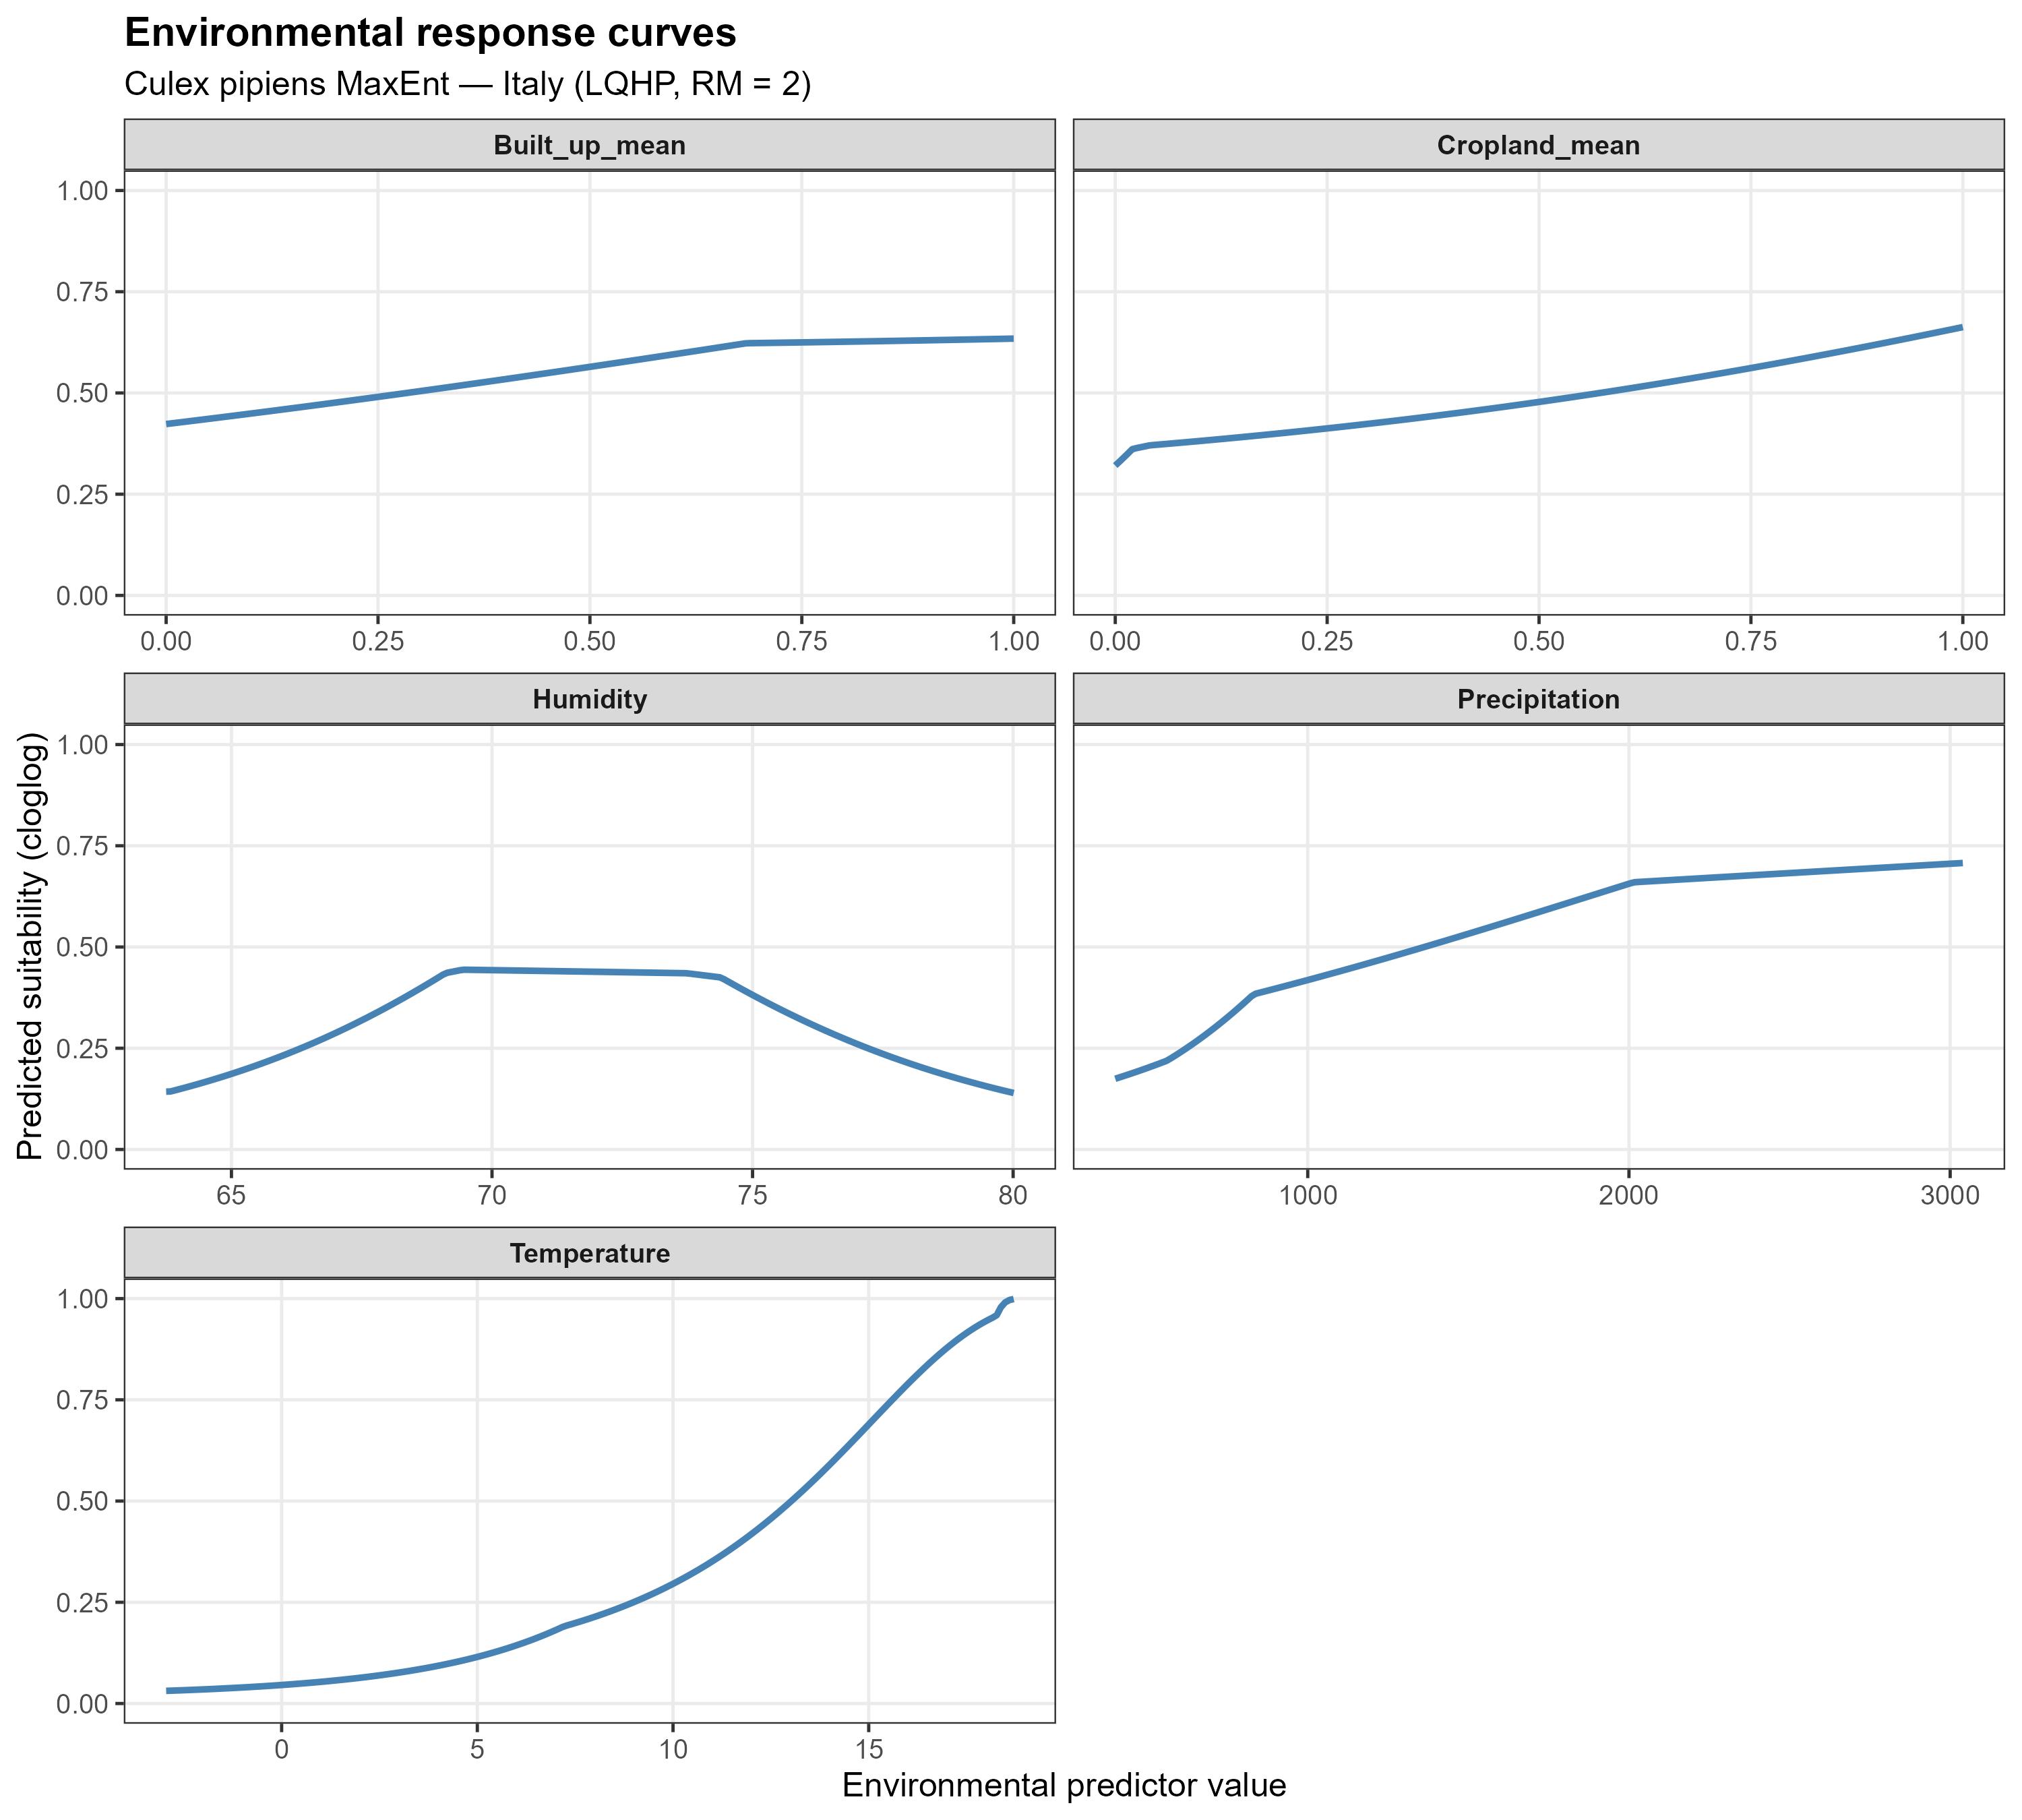

The file beside this chart, header and first rows:
Variable, Value, Suitability
Built_up_mean, 0, 0.4232
Built_up_mean, 0.005025, 0.4245
Built_up_mean, 0.01005, 0.4258
Built_up_mean, 0.01508, 0.4271
Built_up_mean, 0.0201, 0.4284
Built_up_mean, 0.02513, 0.4296
Built_up_mean, 0.03015, 0.4309
Built_up_mean, 0.03518, 0.4322
Built_up_mean, 0.0402, 0.4335
Built_up_mean, 0.04523, 0.4348
Built_up_mean, 0.05025, 0.4361
Built_up_mean, 0.05528, 0.4374
Built_up_mean, 0.0603, 0.4387
Built_up_mean, 0.06533, 0.44
Built_up_mean, 0.07035, 0.4413
Built_up_mean, 0.07538, 0.4426
Built_up_mean, 0.0804, 0.444
Built_up_mean, 0.08543, 0.4453
Built_up_mean, 0.09045, 0.4466
Built_up_mean, 0.09548, 0.4479
Built_up_mean, 0.1005, 0.4493
Built_up_mean, 0.1055, 0.4506
Built_up_mean, 0.1106, 0.4519
Built_up_mean, 0.1156, 0.4533
Built_up_mean, 0.1206, 0.4546
Built_up_mean, 0.1256, 0.456
Built_up_mean, 0.1307, 0.4573
Built_up_mean, 0.1357, 0.4587
Built_up_mean, 0.1407, 0.46
Built_up_mean, 0.1457, 0.4614
Built_up_mean, 0.1508, 0.4628
Built_up_mean, 0.1558, 0.4641
Built_up_mean, 0.1608, 0.4655
Built_up_mean, 0.1658, 0.4669
Built_up_mean, 0.1709, 0.4682
Built_up_mean, 0.1759, 0.4696
Built_up_mean, 0.1809, 0.471
Built_up_mean, 0.1859, 0.4724
Built_up_mean, 0.191, 0.4738
Built_up_mean, 0.196, 0.4752
Built_up_mean, 0.201, 0.4765
Built_up_mean, 0.206, 0.4779
Built_up_mean, 0.2111, 0.4793
Built_up_mean, 0.2161, 0.4807
Built_up_mean, 0.2211, 0.4821
Built_up_mean, 0.2261, 0.4836
Built_up_mean, 0.2312, 0.485
Built_up_mean, 0.2362, 0.4864
Built_up_mean, 0.2412, 0.4878
Built_up_mean, 0.2462, 0.4892
Built_up_mean, 0.2513, 0.4906
Built_up_mean, 0.2563, 0.4921
Built_up_mean, 0.2613, 0.4935
Built_up_mean, 0.2663, 0.4949
Built_up_mean, 0.2714, 0.4964
Built_up_mean, 0.2764, 0.4978
Built_up_mean, 0.2814, 0.4992
Built_up_mean, 0.2864, 0.5007
Built_up_mean, 0.2915, 0.5021
Built_up_mean, 0.2965, 0.5036
... 940 more rows
